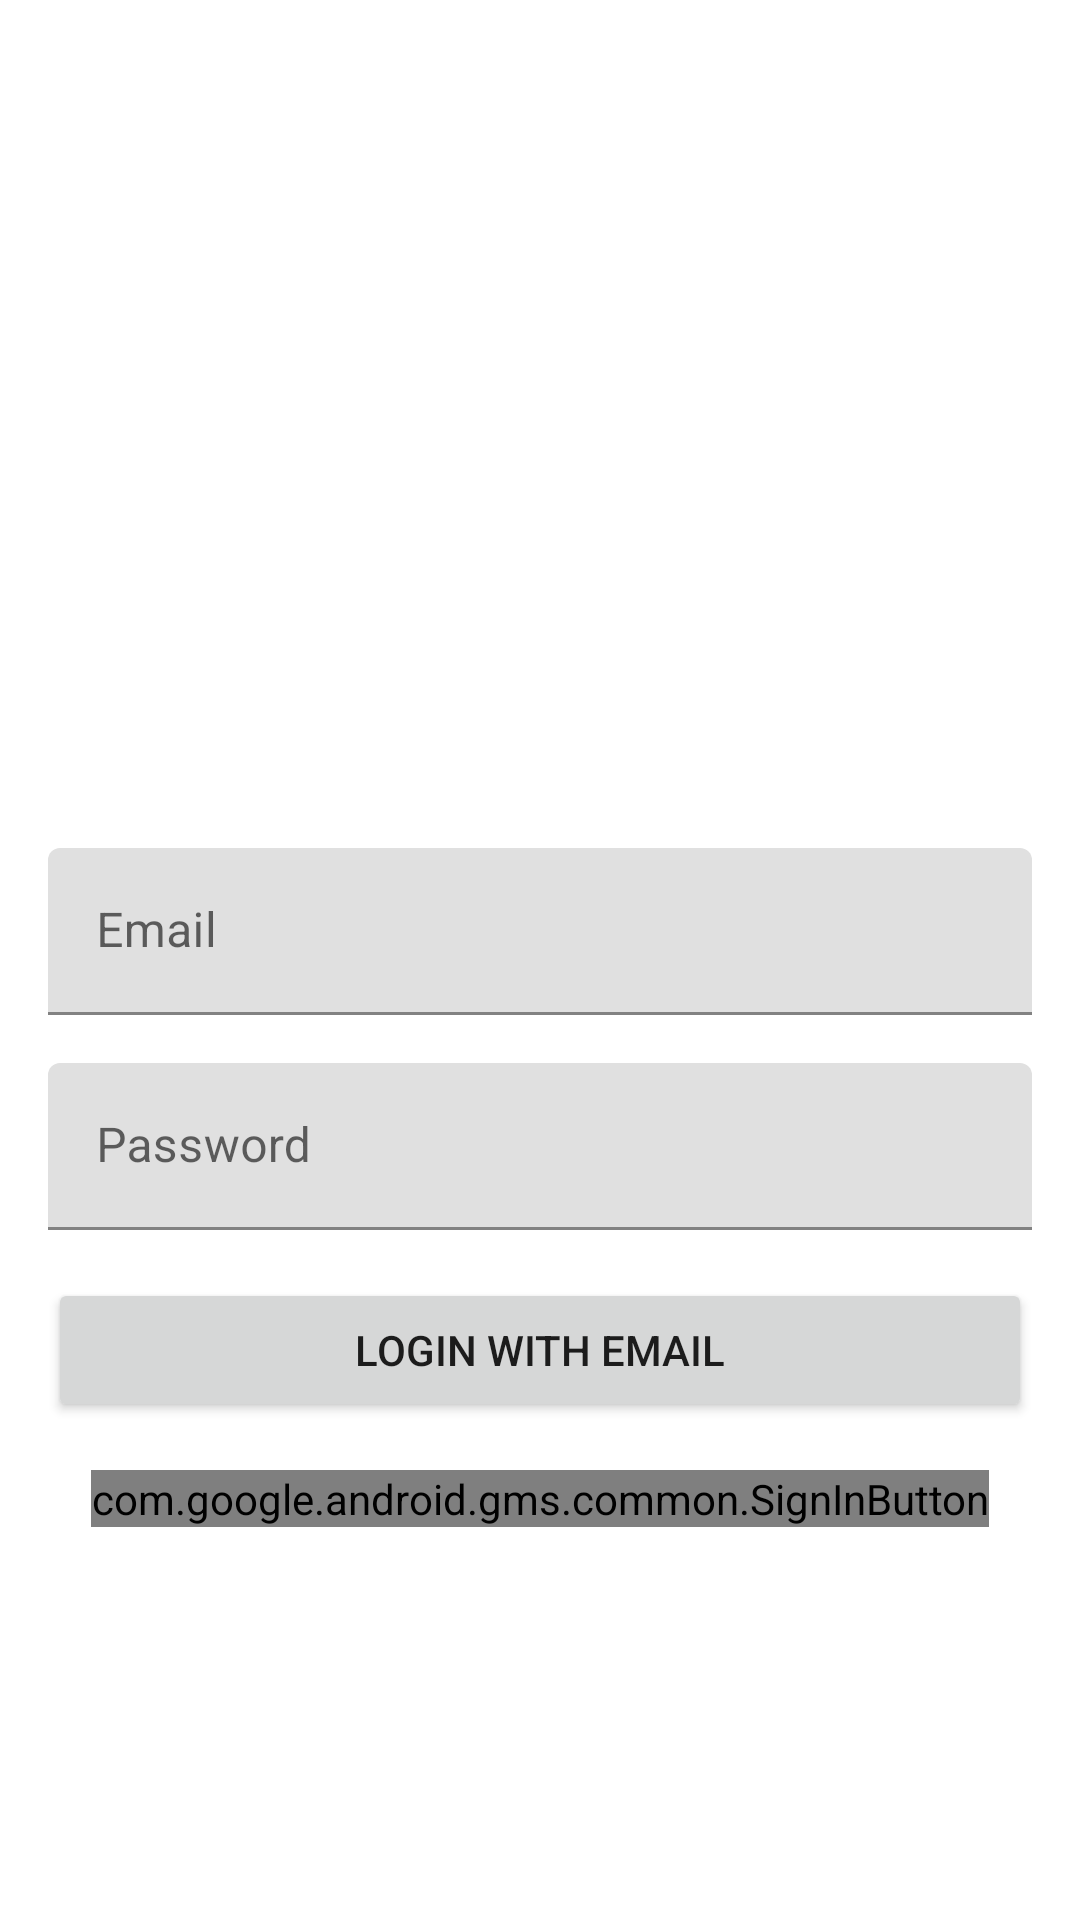

The Android layout XML behind this screen, and the referenced resources:
<!-- AndroidManifest.xml: application theme Theme.PashuTrack -->
<!-- res/layout/log_in.xml -->
<?xml version="1.0" encoding="utf-8"?>
<LinearLayout xmlns:android="http://schemas.android.com/apk/res/android"
    xmlns:app="http://schemas.android.com/apk/res-auto"
    xmlns:tools="http://schemas.android.com/tools"
    android:layout_width="match_parent"
    android:layout_height="match_parent"
    android:orientation="vertical"
    android:padding="16dp"
    android:gravity="center"
    tools:context=".LoginActivity">

    
    


    
    <ImageView
        android:id="@+id/logo_image"
        android:layout_width="120dp"
        android:layout_height="120dp"
        android:src="@drawable/image"
        android:contentDescription="App Logo"
        android:layout_marginBottom="32dp"/>

    <com.google.android.material.textfield.TextInputLayout
        android:id="@+id/email_input_layout"
        android:layout_width="match_parent"
        android:layout_height="wrap_content"
        android:layout_marginBottom="16dp"
        app:hintEnabled="true"
        app:hintAnimationEnabled="true">

        <com.google.android.material.textfield.TextInputEditText
            android:id="@+id/email_edit_text_signup"
            android:layout_width="match_parent"
            android:layout_height="wrap_content"
            android:hint="Email"
            android:inputType="textEmailAddress"
            android:importantForAccessibility="yes" />

    </com.google.android.material.textfield.TextInputLayout>

    
    <com.google.android.material.textfield.TextInputLayout
        android:id="@+id/password_input_layout"
        android:layout_width="match_parent"
        android:layout_height="wrap_content"
        android:layout_marginBottom="16dp"
        app:hintEnabled="true"
        app:hintAnimationEnabled="true">

        <com.google.android.material.textfield.TextInputEditText
            android:id="@+id/password_edit_text_signup"
            android:layout_width="match_parent"
            android:layout_height="wrap_content"
            android:hint="Password"
            android:inputType="textPassword"
            android:importantForAccessibility="yes" />
    </com.google.android.material.textfield.TextInputLayout>

    
    <Button
        android:id="@+id/email_login_button"
        android:layout_width="match_parent"
        android:layout_height="wrap_content"
        android:text="Login with Email"
        android:layout_marginBottom="16dp"/>

    
    <com.google.android.gms.common.SignInButton
        android:id="@+id/google_login_button"
        android:layout_width="wrap_content"
        android:layout_height="wrap_content"
        android:text="Login with Google"/>

</LinearLayout>
<!-- resources referenced by this layout -->
<resources>
  <style name="Theme.PashuTrack" parent="Theme.MaterialComponents.DayNight.NoActionBar">
          
          <item name="colorPrimary">#A40000</item>
          <item name="colorPrimaryVariant">#3700B3</item>
          <item name="colorOnPrimary">#000000</item>
          <item name="colorSecondary">#FFFFFF</item>
  
      </style>
</resources>
